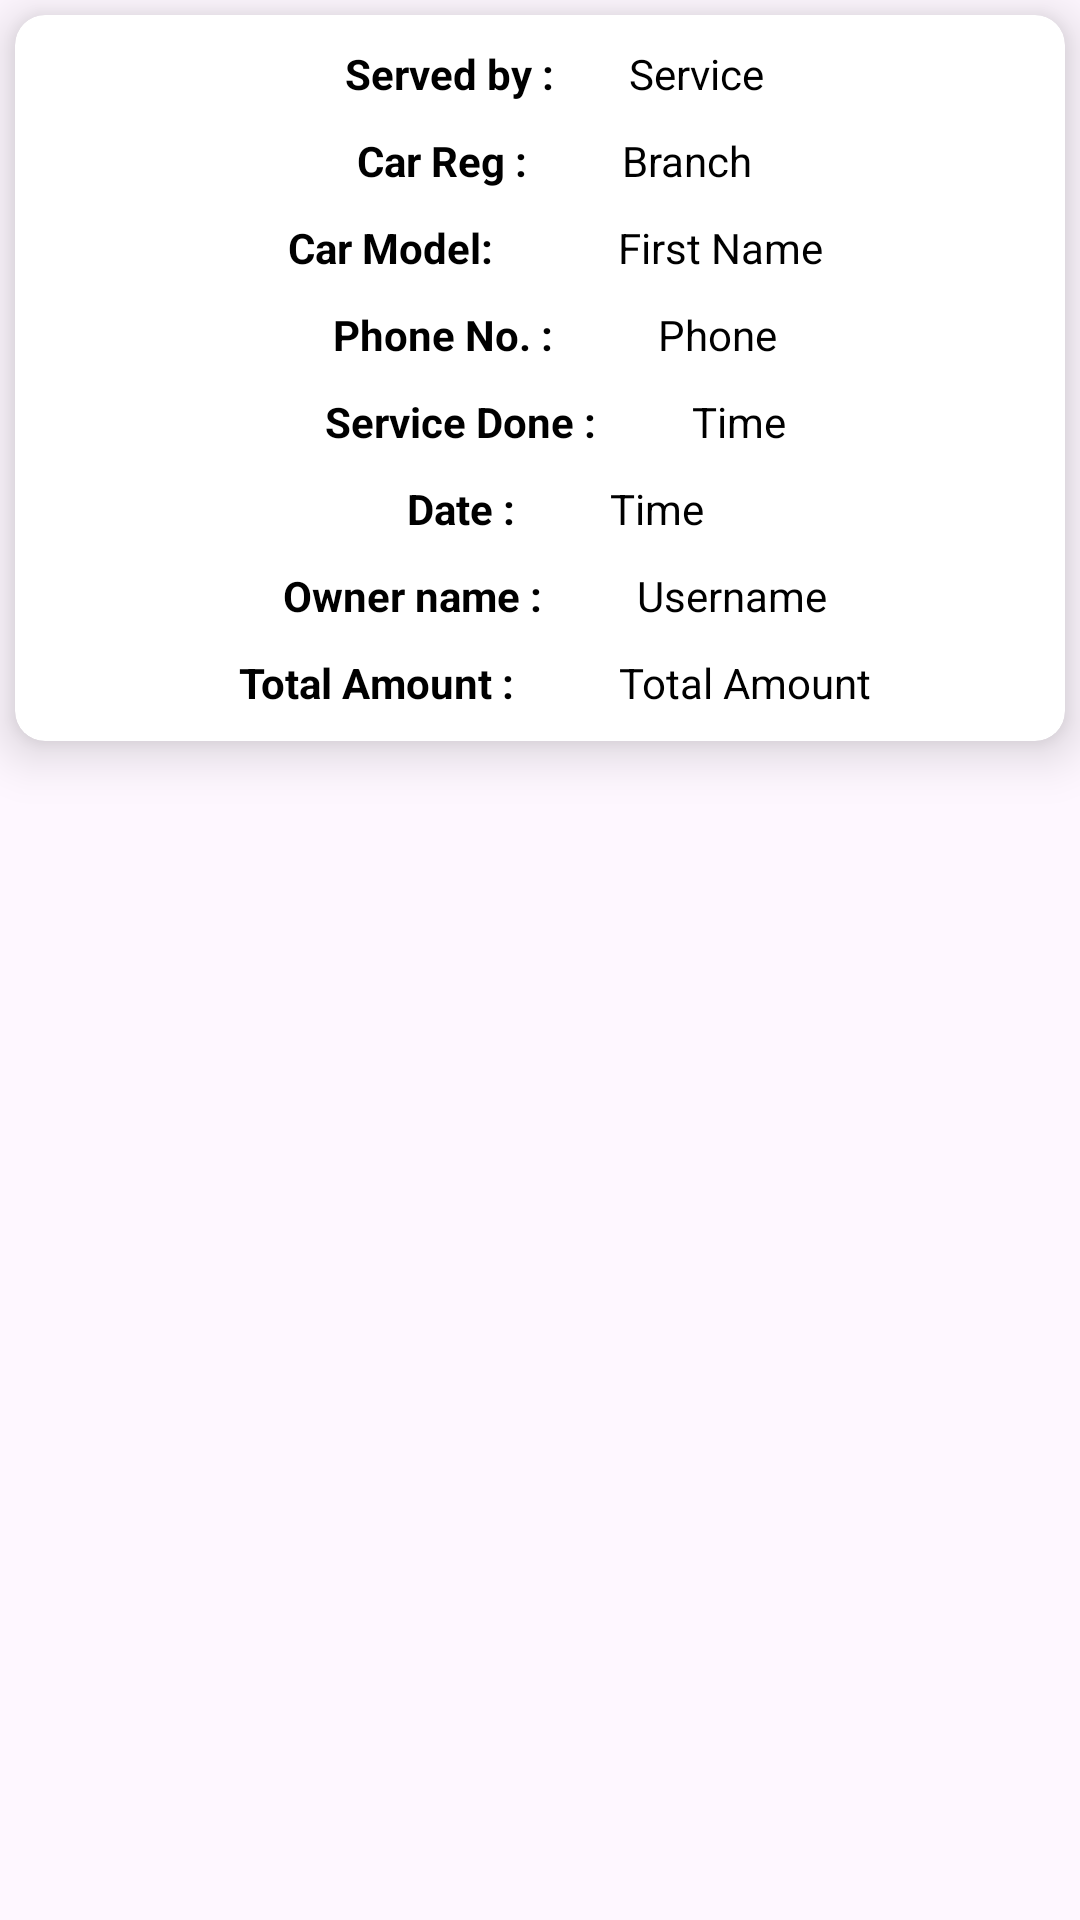

Android layout source for this screen:
<!-- AndroidManifest.xml: application theme Theme.XpressApp -->
<!-- res/layout/invoice_template.xml -->
<?xml version="1.0" encoding="utf-8"?>
<androidx.constraintlayout.widget.ConstraintLayout xmlns:android="http://schemas.android.com/apk/res/android"
    xmlns:app="http://schemas.android.com/apk/res-auto"
    android:layout_width="match_parent"
    android:layout_height="wrap_content"
    android:layout_margin="10dp">

    <androidx.cardview.widget.CardView
        android:layout_width="match_parent"
        android:layout_height="wrap_content"
        android:layout_margin="5dp"
        app:cardCornerRadius="10dp"
        app:cardElevation="10dp"
        app:layout_constraintStart_toStartOf="parent"
        app:layout_constraintTop_toTopOf="parent">

        <androidx.constraintlayout.widget.ConstraintLayout
            android:layout_width="match_parent"
            android:layout_height="wrap_content"
            android:layout_marginBottom="10dp">

            <LinearLayout
                android:id="@+id/layout1"
                android:layout_width="wrap_content"
                android:layout_height="wrap_content"
                android:orientation="horizontal"
                app:layout_constraintStart_toStartOf="parent"
                app:layout_constraintEnd_toEndOf="parent"
                app:layout_constraintTop_toTopOf="parent">

                <TextView
                    android:id="@+id/text1"
                    android:layout_width="0dp"
                    android:layout_height="wrap_content"
                    android:layout_marginTop="10dp"
                    android:layout_marginStart="10dp"
                    android:layout_weight="1"
                    android:textStyle="bold"
                    android:text="Served by :      "
                    android:textColor="@color/black"
                    />

                <TextView
                    android:id="@+id/completedTaskServedBy"
                    android:layout_width="wrap_content"
                    android:layout_height="wrap_content"
                    android:layout_marginTop="10dp"
                    android:layout_marginStart="5dp"
                    android:text="@string/service"
                    android:textColor="@color/black"/>


            </LinearLayout>
            <LinearLayout
                android:id="@+id/layout2"
                android:layout_width="wrap_content"
                android:layout_height="wrap_content"
                android:orientation="horizontal"
                app:layout_constraintStart_toStartOf="parent"
                app:layout_constraintEnd_toEndOf="parent"
                app:layout_constraintTop_toBottomOf="@id/layout1">

                <TextView
                    android:id="@+id/text2"
                    android:layout_width="0dp"
                    android:layout_height="wrap_content"
                    android:layout_marginTop="10dp"
                    android:layout_marginStart="10dp"
                    android:textStyle="bold"
                    android:layout_weight="1"
                    android:text="Car Reg :        "
                    android:textColor="@color/black"
                    />

                <TextView
                    android:id="@+id/completedCarRegTask"
                    android:layout_width="wrap_content"
                    android:layout_height="wrap_content"
                    android:layout_marginTop="10dp"
                    android:layout_marginStart="5dp"
                    android:text="@string/branch"
                    android:textColor="@color/black"/>

            </LinearLayout>

            <LinearLayout
                android:id="@+id/layout3"
                android:layout_width="wrap_content"
                android:layout_height="wrap_content"
                android:orientation="horizontal"
                app:layout_constraintStart_toStartOf="parent"
                app:layout_constraintEnd_toEndOf="parent"
                app:layout_constraintTop_toBottomOf="@id/layout2">

                <TextView
                    android:id="@+id/text3"
                    android:layout_width="0dp"
                    android:layout_height="wrap_content"
                    android:layout_marginTop="10dp"
                    android:layout_marginStart="10dp"
                    android:layout_weight="1"
                    android:textStyle="bold"
                    android:text="Car Model:           "
                    android:textColor="@color/black"/>

                <TextView
                    android:id="@+id/completedCarModelTask"
                    android:layout_width="wrap_content"
                    android:layout_height="wrap_content"
                    android:layout_marginTop="10dp"
                    android:layout_marginStart="5dp"
                    android:text="@string/firstName"
                    android:textColor="@color/black"/>

            </LinearLayout>

            <LinearLayout
                android:id="@+id/layout4"
                android:layout_width="wrap_content"
                android:layout_height="wrap_content"
                android:orientation="horizontal"
                app:layout_constraintStart_toStartOf="parent"
                app:layout_constraintEnd_toEndOf="parent"
                app:layout_constraintTop_toBottomOf="@id/layout3">

                <TextView
                    android:id="@+id/text4"
                    android:layout_width="0dp"
                    android:layout_height="wrap_content"
                    android:layout_marginTop="10dp"
                    android:layout_marginStart="10dp"
                    android:layout_weight="1"
                    android:textStyle="bold"
                    android:text="Phone No. :         "
                    android:textColor="@color/black"/>

                <TextView
                    android:id="@+id/ownerPhone"
                    android:layout_width="wrap_content"
                    android:layout_height="wrap_content"
                    android:layout_marginTop="10dp"
                    android:layout_marginStart="5dp"
                    android:text="@string/phone"
                    android:textColor="@color/black"/>

            </LinearLayout>

            <LinearLayout
                android:id="@+id/layout5"
                android:layout_width="wrap_content"
                android:layout_height="wrap_content"
                android:orientation="horizontal"
                app:layout_constraintStart_toStartOf="parent"
                app:layout_constraintEnd_toEndOf="parent"
                app:layout_constraintTop_toBottomOf="@id/layout4">

                <TextView
                    android:id="@+id/text5"
                    android:layout_width="0dp"
                    android:layout_height="wrap_content"
                    android:layout_marginTop="10dp"
                    android:layout_marginStart="10dp"
                    android:layout_weight="1"
                    android:textStyle="bold"
                    android:text="Service Done :        "
                    android:textColor="@color/black"/>

                <TextView
                    android:id="@+id/completedServiceDone"
                    android:layout_width="wrap_content"
                    android:layout_height="wrap_content"
                    android:layout_marginTop="10dp"
                    android:layout_marginStart="5dp"
                    android:text="@string/time"
                    android:textColor="@color/black"/>

            </LinearLayout>

            <LinearLayout
                android:id="@+id/layout6"
                android:layout_width="wrap_content"
                android:layout_height="wrap_content"
                android:orientation="horizontal"
                app:layout_constraintStart_toStartOf="parent"
                app:layout_constraintEnd_toEndOf="parent"
                app:layout_constraintTop_toBottomOf="@id/layout5">

                <TextView
                    android:id="@+id/text6"
                    android:layout_width="0dp"
                    android:layout_height="wrap_content"
                    android:layout_marginTop="10dp"
                    android:layout_marginStart="10dp"
                    android:textStyle="bold"
                    android:layout_weight="1"
                    android:text="Date :        "
                    android:textColor="@color/black"/>

                <TextView
                    android:id="@+id/completedDate"
                    android:layout_width="wrap_content"
                    android:layout_height="wrap_content"
                    android:layout_marginTop="10dp"
                    android:layout_marginStart="5dp"
                    android:text="@string/time"
                    android:textColor="@color/black"/>

            </LinearLayout>

            <LinearLayout
                android:id="@+id/layout7"
                android:layout_width="wrap_content"
                android:layout_height="wrap_content"
                android:orientation="horizontal"
                app:layout_constraintStart_toStartOf="parent"
                app:layout_constraintEnd_toEndOf="parent"
                app:layout_constraintTop_toBottomOf="@id/layout6">

                <TextView
                    android:id="@+id/text7"
                    android:layout_width="0dp"
                    android:layout_height="wrap_content"
                    android:layout_marginTop="10dp"
                    android:layout_marginStart="10dp"
                    android:textStyle="bold"
                    android:layout_weight="1"
                    android:text="Owner name :        "
                    android:textColor="@color/black"/>

                <TextView
                    android:id="@+id/completedOwner"
                    android:layout_width="wrap_content"
                    android:layout_height="wrap_content"
                    android:layout_marginTop="10dp"
                    android:layout_marginStart="5dp"
                    android:text="@string/lname"
                    android:textColor="@color/black"/>

            </LinearLayout>

            <LinearLayout
                android:id="@+id/layout8"
                android:layout_width="wrap_content"
                android:layout_height="wrap_content"
                android:orientation="horizontal"
                app:layout_constraintStart_toStartOf="parent"
                app:layout_constraintEnd_toEndOf="parent"
                app:layout_constraintTop_toBottomOf="@id/layout7">

                <TextView
                    android:id="@+id/text8"
                    android:layout_width="0dp"
                    android:layout_height="wrap_content"
                    android:layout_marginTop="10dp"
                    android:layout_marginStart="10dp"
                    android:textStyle="bold"
                    android:layout_weight="1"
                    android:text="Total Amount :         "
                    android:textColor="@color/black" />

                <TextView
                    android:id="@+id/totalAmountUsed"
                    android:layout_width="wrap_content"
                    android:layout_height="wrap_content"
                    android:layout_marginTop="10dp"
                    android:layout_marginStart="5dp"
                    android:text="@string/total_amount"
                    android:textColor="@color/black"/>

            </LinearLayout>

        </androidx.constraintlayout.widget.ConstraintLayout>

    </androidx.cardview.widget.CardView>

</androidx.constraintlayout.widget.ConstraintLayout>
<!-- resources referenced by this layout -->
<resources>
  <color name="black">#FF000000</color>
  <string name="branch">Branch</string>
  <string name="firstName">First Name</string>
  <string name="lname">Username</string>
  <string name="phone">Phone</string>
  <string name="service">Service</string>
  <string name="time">Time</string>
  <string name="total_amount">Total Amount</string>
  <style name="Theme.XpressApp" parent="Base.Theme.XpressApp" />
  <style name="Base.Theme.XpressApp" parent="Theme.Material3.DayNight.NoActionBar">
          
          
      </style>
</resources>
